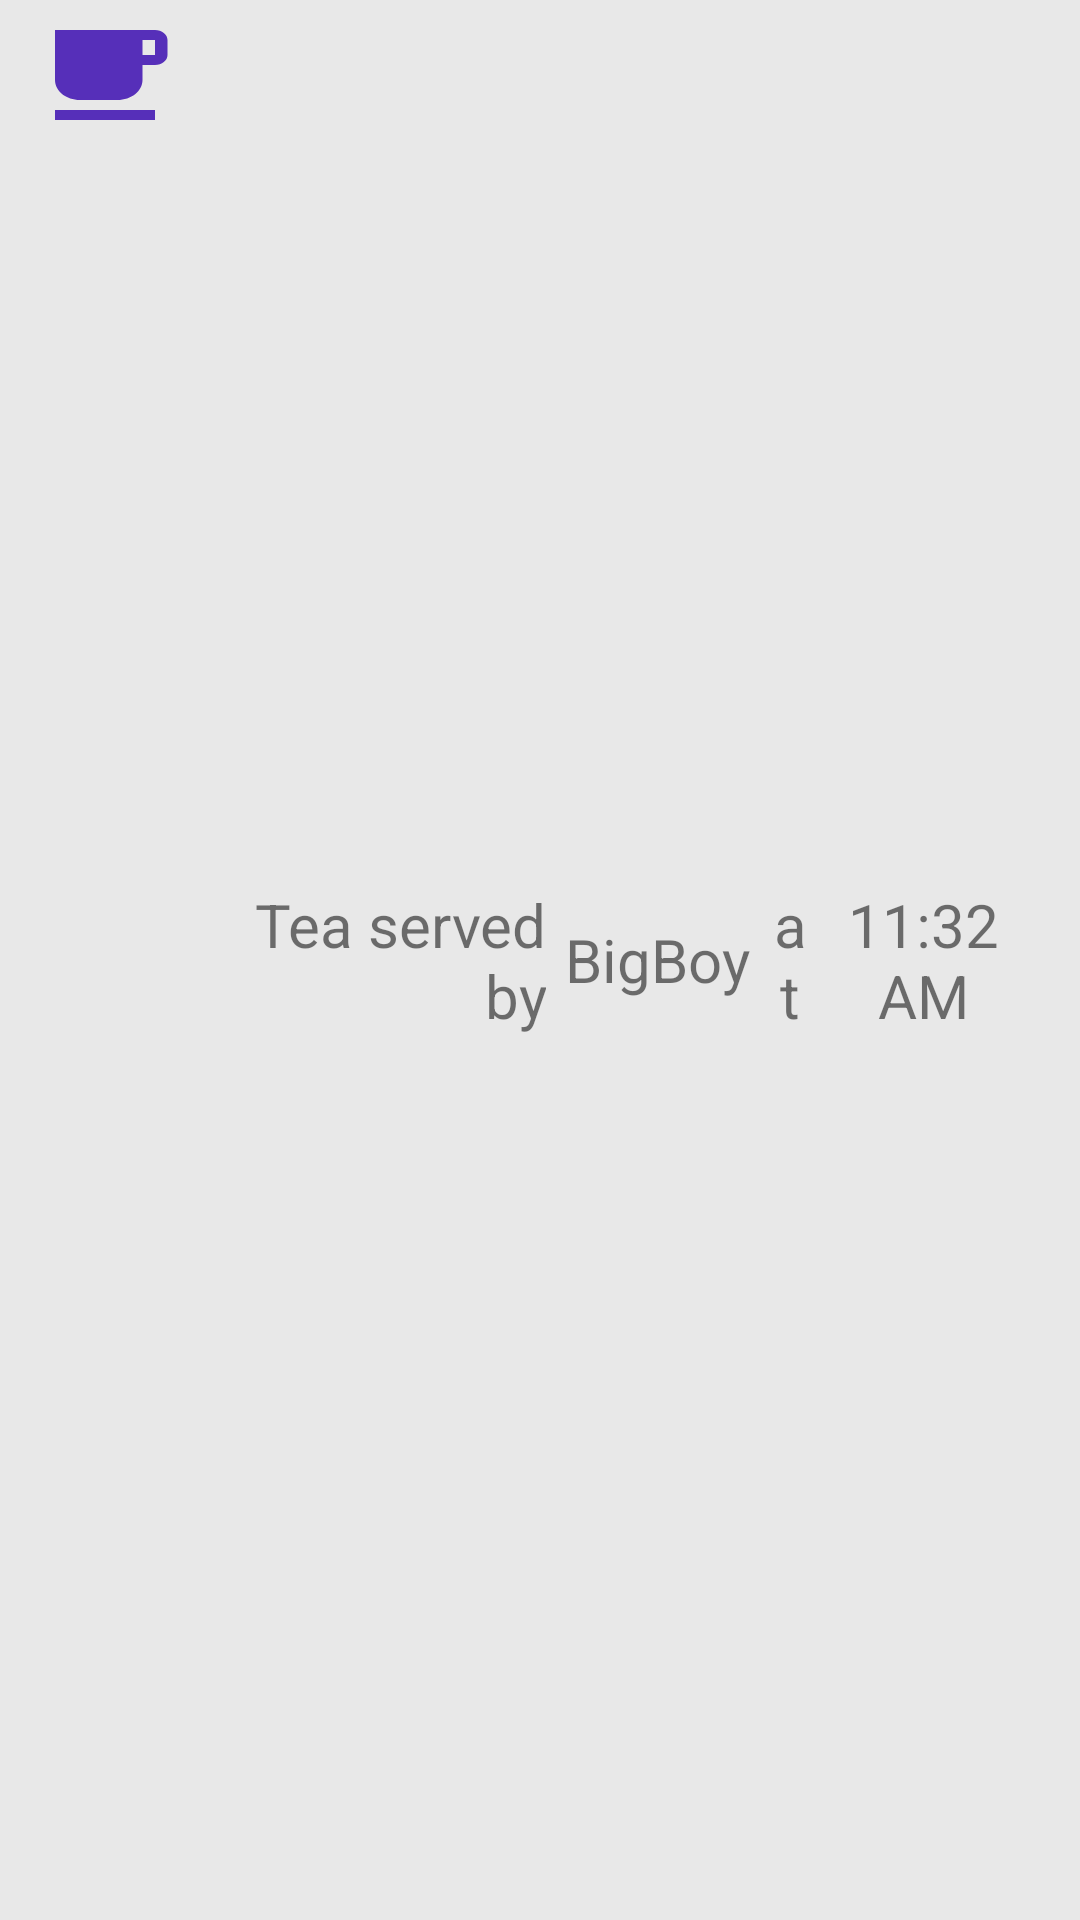

Layout XML and referenced resources for this Android screen:
<!-- AndroidManifest.xml: application theme Theme.SpillTheTea -->
<!-- res/layout/tea_list_item.xml -->
<?xml version="1.0" encoding="utf-8"?>
<LinearLayout xmlns:android="http://schemas.android.com/apk/res/android"
    xmlns:app="http://schemas.android.com/apk/res-auto"
    android:layout_width="match_parent"
    android:layout_height="50dp"
    android:layout_marginVertical="10dp"
    android:background="#E8E8E8"
    android:orientation="horizontal"
    android:paddingTop="5dp"
    android:paddingBottom="5dp">

    <ImageView
        android:id="@+id/imageView"
        android:layout_width="50dp"
        android:layout_height="40dp"
        android:layout_marginLeft="10dp"
        android:scaleType="fitXY"
        app:srcCompat="@drawable/ic_serve_tea" />

    <TextView
        android:id="@+id/seved_by"
        android:layout_width="108dp"
        android:layout_height="match_parent"
        android:layout_weight="1"
        android:gravity="center|right"
        android:text="Tea served by"
        android:textSize="20dp" />

    <TextView
        android:id="@+id/username_tv"
        android:layout_width="wrap_content"
        android:layout_height="match_parent"
        android:layout_weight="1"
        android:gravity="center"
        android:maxWidth="60dp"
        android:text="BigBoy"
        android:textSize="20dp" />

    <TextView
        android:id="@+id/at"
        android:layout_width="0dp"
        android:layout_height="match_parent"
        android:layout_weight="1"
        android:gravity="center"
        android:text="at"
        android:textSize="20dp" />

    <TextView
        android:id="@+id/timestamp_tv"
        android:layout_width="60dp"
        android:layout_height="match_parent"
        android:layout_marginRight="15dp"
        android:layout_weight="1"
        android:gravity="center"
        android:text="11:32 AM"
        android:textSize="20dp" />
</LinearLayout>
<!-- resources referenced by this layout -->
<resources>
  <!-- drawable ic_serve_tea (drawable-anydpi) -->
  <vector xmlns:android="http://schemas.android.com/apk/res/android"
      android:width="24dp"
      android:height="24dp"
      android:viewportWidth="24"
      android:viewportHeight="24"
      android:tint="#3000AC"
      android:alpha="0.8">
    <path
        android:fillColor="@android:color/white"
        android:pathData="M20,3L4,3v10c0,2.21 1.79,4 4,4h6c2.21,0 4,-1.79 4,-4v-3h2c1.11,0 2,-0.9 2,-2L22,5c0,-1.11 -0.89,-2 -2,-2zM20,8h-2L18,5h2v3zM4,19h16v2L4,21z"/>
  </vector>
  <style name="Theme.SpillTheTea" parent="Theme.MaterialComponents.DayNight.NoActionBar">
          
          <item name="colorPrimary">@color/purple_500</item>
          <item name="colorPrimaryVariant">@color/purple_700</item>
          <item name="colorOnPrimary">@color/white</item>
          
          <item name="colorSecondary">@color/teal_200</item>
          <item name="colorSecondaryVariant">@color/teal_700</item>
          <item name="colorOnSecondary">@color/black</item>
          
          <item name="android:statusBarColor" tools:targetApi="l">?attr/colorPrimaryVariant</item>
          
      </style>
  <!-- not gathered from this repository: default colours our renderer supplied (Android Studio template values) -->
  <color name="purple_500">#FF6200EE</color>
  <color name="purple_700">#FF3700B3</color>
  <color name="teal_200">#FF03DAC5</color>
  <color name="teal_700">#FF018786</color>
  <color name="black">#FF000000</color>
  <color name="white">#FFFFFFFF</color>
</resources>
